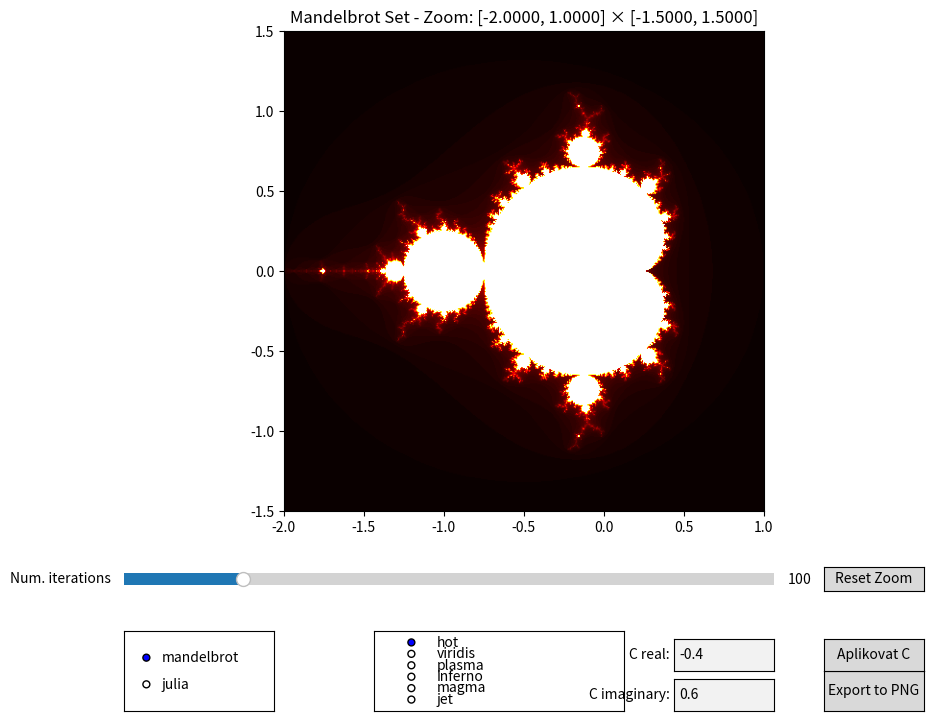

Python code for this plot:
import numpy as np
import matplotlib.pyplot as plt
from matplotlib.widgets import Slider, Button, RadioButtons, TextBox

class FractalVisualizer:
    def __init__(self):
        self.max_iterations = 100
        self.x_min, self.x_max = -2.0, 1.0
        self.y_min, self.y_max = -1.5, 1.5
        self.resolution = 500
        self.fractal_type = "mandelbrot"
        self.c_real = -0.4
        self.c_imag = 0.6
        self.c = complex(self.c_real, self.c_imag)
        self.colormap = "hot"
        self.available_colormaps = ['hot', 'viridis', 'plasma', 'inferno', 'magma', 'jet']
        
        # Zoom factor
        self.zoom_factor = 0.5  # after each click, the zoom is 50% of the previous size
        

        self.fig, self.ax = plt.subplots(figsize=(10, 8))
        plt.subplots_adjust(left=0.1, right=0.9, bottom=0.35, top=0.95)
        

        self.create_fractal()
        
        ax_iterations = plt.axes([0.1, 0.25, 0.65, 0.03])
        self.slider_iterations = Slider(
            ax_iterations, 'Num. iterations', 10, 500, 
            valinit=self.max_iterations, valstep=10
        )
        self.slider_iterations.on_changed(self.update_from_slider)
        
        ax_reset = plt.axes([0.8, 0.25, 0.1, 0.03])
        self.button_reset = Button(ax_reset, 'Reset Zoom')
        self.button_reset.on_clicked(self.reset_zoom)
        
        ax_fractal_type = plt.axes([0.1, 0.1, 0.15, 0.1])
        self.radio_fractal = RadioButtons(
            ax_fractal_type, ('mandelbrot', 'julia'), active=0
        )
        self.radio_fractal.on_clicked(self.set_fractal_type)
        
        ax_colormap = plt.axes([0.35, 0.1, 0.25, 0.1])
        self.radio_colormap = RadioButtons(
            ax_colormap, self.available_colormaps, active=0
        )
        self.radio_colormap.on_clicked(self.set_colormap)
        
        ax_export = plt.axes([0.8, 0.1, 0.1, 0.05])
        self.button_export = Button(ax_export, 'Export to PNG')
        self.button_export.on_clicked(self.export_image)
        
        ax_c_real = plt.axes([0.65, 0.15, 0.1, 0.04])
        self.text_c_real = TextBox(
            ax_c_real, 'C real: ', initial=str(self.c_real)
        )
        self.text_c_real.on_submit(self.update_c_real)
        
        ax_c_imag = plt.axes([0.65, 0.1, 0.1, 0.04])
        self.text_c_imag = TextBox(
            ax_c_imag, 'C imaginary: ', initial=str(self.c_imag)
        )
        self.text_c_imag.on_submit(self.update_c_imag)
        
        ax_apply_c = plt.axes([0.8, 0.15, 0.1, 0.04])
        self.button_apply_c = Button(ax_apply_c, 'Aplikovat C')
        self.button_apply_c.on_clicked(self.apply_julia_c)
        

        self.fig.canvas.mpl_connect('button_press_event', self.on_click)
        
        plt.show()
    
    def mandelbrot(self, h, w, max_iter):
        """calculates the Mandelbrot set."""
        y, x = np.ogrid[self.y_max:self.y_min:h*1j, self.x_min:self.x_max:w*1j]
        c = x + y*1j
        z = c.copy()
        divtime = max_iter + np.zeros(z.shape, dtype=int)
        
        for i in range(max_iter):
            z = z**2 + c
            diverge = z*np.conj(z) > 2**2
            div_now = diverge & (divtime == max_iter)
            divtime[div_now] = i
            z[diverge] = 2
        
        return divtime
    
    def julia(self, h, w, max_iter):
        """Calculates the Julia set."""
        y, x = np.ogrid[self.y_max:self.y_min:h*1j, self.x_min:self.x_max:w*1j]
        z = x + y*1j
        c = self.c  # constant for Julia set
        divtime = max_iter + np.zeros(z.shape, dtype=int)
        
        for i in range(max_iter):
            z = z**2 + c
            diverge = z*np.conj(z) > 2**2
            div_now = diverge & (divtime == max_iter)
            divtime[div_now] = i
            z[diverge] = 2
        
        return divtime
    
    def create_fractal(self):
        """Creates and displays the fractal."""
        if hasattr(self, 'im') and self.im is not None:
            self.im.remove()
        
        # smaller resolution for zoomed in view
        # if the zoom is too small, we reduce the resolution to avoid performance issues
        if abs(self.x_max - self.x_min) < 0.01:
            current_resolution = int(self.resolution * 0.5)
        else:
            current_resolution = self.resolution
            
        if self.fractal_type == "mandelbrot":
            fractal = self.mandelbrot(current_resolution, current_resolution, self.max_iterations)
            title = f"Mandelbrot Set - Zoom: [{self.x_min:.4f}, {self.x_max:.4f}] × [{self.y_min:.4f}, {self.y_max:.4f}]"
        else:  # julia
            fractal = self.julia(current_resolution, current_resolution, self.max_iterations)
            title = f"Julia Set (c={self.c_real}+{self.c_imag}i) - Zoom: [{self.x_min:.4f}, {self.x_max:.4f}] × [{self.y_min:.4f}, {self.y_max:.4f}]"
        
        self.im = self.ax.imshow(
            fractal, cmap=self.colormap, 
            extent=[self.x_min, self.x_max, self.y_min, self.y_max]
        )
        
        self.ax.set_title(title)
        self.fig.canvas.draw_idle()
    
    def update_from_slider(self, val):
        """Updates the number of iterations from the slider."""
        self.max_iterations = int(self.slider_iterations.val)
        self.create_fractal()
    
    def update_c_real(self, text):
        """Updates real part of constant C."""
        try:
            self.c_real = float(text)
            # constant c is updated only after pressing the Apply button
        except ValueError:
            self.text_c_real.set_val(str(self.c_real))
    
    def update_c_imag(self, text):
        try:
            self.c_imag = float(text)
            # constant c is updated only after pressing the Apply button
        except ValueError:
            self.text_c_imag.set_val(str(self.c_imag))
    
    def apply_julia_c(self, event):
        self.c = complex(self.c_real, self.c_imag)
        if self.fractal_type == "julia":
            self.create_fractal()
    
    def reset_zoom(self, event):
        if self.fractal_type == "mandelbrot":
            self.x_min, self.x_max = -2.0, 1.0
            self.y_min, self.y_max = -1.5, 1.5
        else:  # julia
            self.x_min, self.x_max = -2.0, 2.0
            self.y_min, self.y_max = -2.0, 2.0
        
        self.create_fractal()
    
    def set_fractal_type(self, label):

        self.fractal_type = label
        # reseting zoom to default values for the selected fractal type
        self.reset_zoom(None)
    
    def set_colormap(self, label):
        self.colormap = label
        self.create_fractal()
    
    def export_image(self, event):
        if self.fractal_type == "mandelbrot":
            filename = f"mandelbrot_{self.x_min:.2f}_{self.x_max:.2f}_{self.y_min:.2f}_{self.y_max:.2f}.png"
        else:  # julia
            filename = f"julia_{self.c_real:.2f}_{self.c_imag:.2f}_{self.x_min:.2f}_{self.x_max:.2f}.png"
            
        plt.savefig(filename, dpi=300, bbox_inches='tight')
        print(f"Picture saved as: {filename}")
    
    def on_click(self, event):
        if event.inaxes != self.ax:
            return
        
        if event.button == 1:
            zoom_in = True
        elif event.button == 3:
            zoom_in = False
        else:
            return
        

        x, y = event.xdata, event.ydata
        
        # new boundaries for zoom
        current_width = self.x_max - self.x_min
        current_height = self.y_max - self.y_min
        
        if zoom_in:
            # zoom in
            new_width = current_width * self.zoom_factor
            new_height = current_height * self.zoom_factor
        else:
            # zoom out
            new_width = current_width / self.zoom_factor
            new_height = current_height / self.zoom_factor
        
        # New boundaries
        self.x_min = x - new_width / 2
        self.x_max = x + new_width / 2
        self.y_min = y - new_height / 2
        self.y_max = y + new_height / 2
        
        # recalculating the fractal with new boundaries
        self.create_fractal()

if __name__ == "__main__":
    FractalVisualizer()